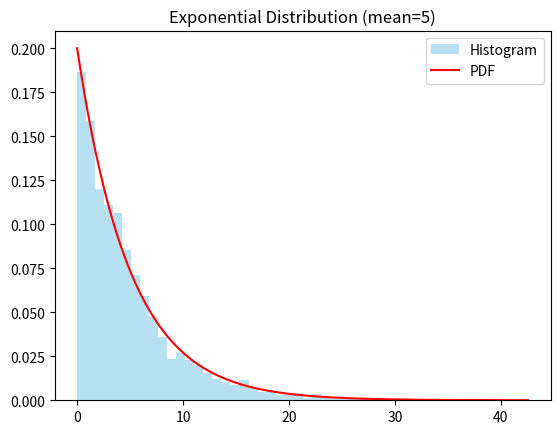
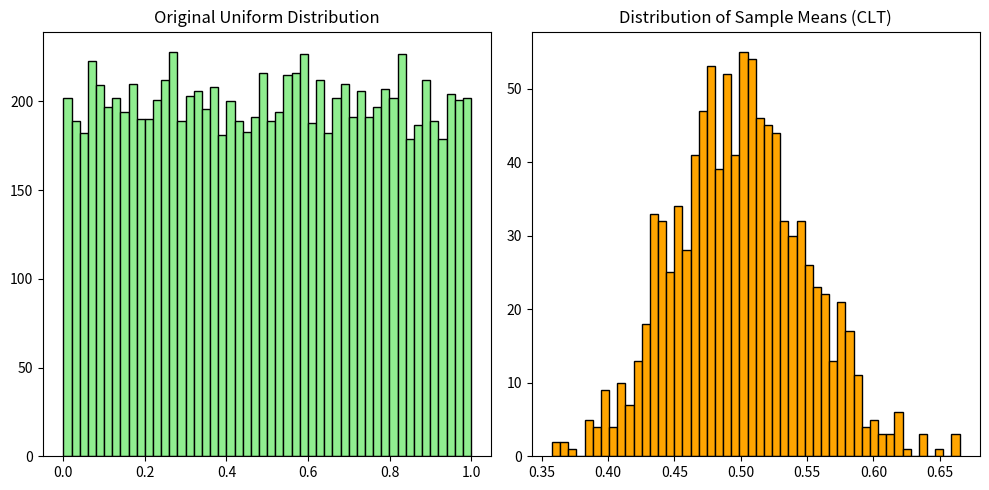

Recreate these plots in Python, in order.
import random

# a. Coin toss simulation
coin_tosses = [random.choice(['Heads', 'Tails']) for _ in range(10000)]
heads = coin_tosses.count('Heads')
tails = coin_tosses.count('Tails')

print("Heads Probability:", heads / 10000)
print("Tails Probability:", tails / 10000)

# b. Rolling two dice and checking sum = 7
dice_sum_7 = 0
for _ in range(10000):
    if random.randint(1, 6) + random.randint(1, 6) == 7:
        dice_sum_7 += 1
print("Probability of sum = 7:", dice_sum_7 / 10000)
# question 2
def prob_at_least_one_six(trials=10000):
    success = 0
    for _ in range(trials):
        rolls = [random.randint(1, 6) for _ in range(10)]
        if 6 in rolls:
            success += 1
    return success / trials

print("Probability of at least one 6 in 10 rolls:", prob_at_least_one_six())

# question 3
colors = ['Red']*5 + ['Green']*7 + ['Blue']*8
prev_blue = 0
red_given_prev_blue = 0

for _ in range(1000):
    first = random.choice(colors)
    second = random.choice(colors)
    if first == 'Blue':
        prev_blue += 1
        if second == 'Red':
            red_given_prev_blue += 1

if prev_blue > 0:
    print("P(Red | Prev Blue):", red_given_prev_blue / prev_blue)
else:
    print("No Blue appeared in first draw.")
# question 4
import numpy as np

values = [1, 2, 3]
probs = [0.25, 0.35, 0.4]
sample = np.random.choice(values, size=1000, p=probs)

mean = np.mean(sample)
variance = np.var(sample)
std_dev = np.std(sample)

print("Mean:", mean)
print("Variance:", variance)
print("Standard Deviation:", std_dev)

# question 5
import matplotlib.pyplot as plt
from scipy.stats import expon

samples = np.random.exponential(scale=5, size=2000)

# Histogram
plt.hist(samples, bins=50, density=True, alpha=0.6, color='skyblue', label='Histogram')

# PDF overlay
x = np.linspace(0, max(samples), 1000)
plt.plot(x, expon.pdf(x, scale=5), 'r-', label='PDF')
plt.title("Exponential Distribution (mean=5)")
plt.legend()
plt.show()
# question 6
uniform_data = np.random.uniform(0, 1, 10000)
sample_means = []

for _ in range(1000):
    sample = np.random.choice(uniform_data, size=30)
    sample_means.append(np.mean(sample))

# Plotting both distributions
plt.figure(figsize=(10,5))

plt.subplot(1, 2, 1)
plt.hist(uniform_data, bins=50, color='lightgreen', edgecolor='black')
plt.title("Original Uniform Distribution")

plt.subplot(1, 2, 2)
plt.hist(sample_means, bins=50, color='orange', edgecolor='black')
plt.title("Distribution of Sample Means (CLT)")

plt.tight_layout()
plt.show()

